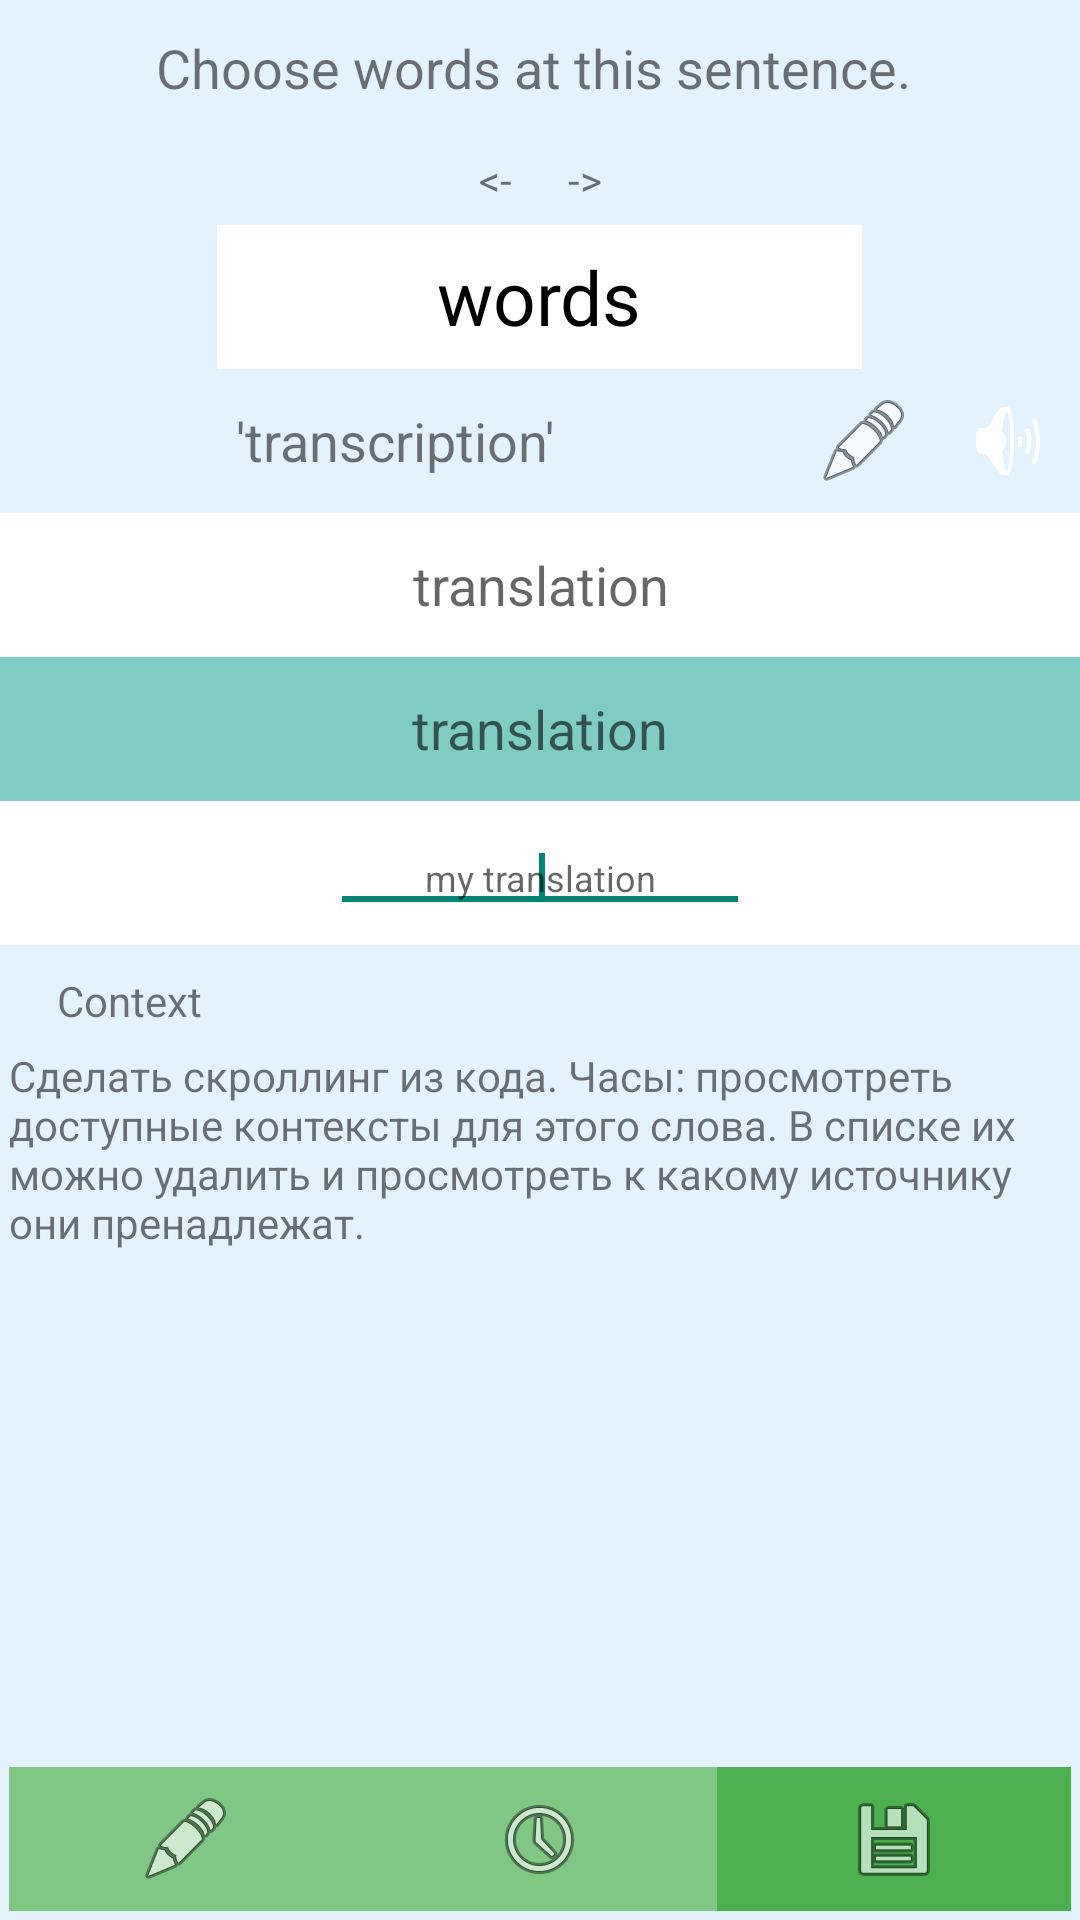

Produce the Android XML layout that renders to this screen, including the resource entries it uses.
<!-- AndroidManifest.xml: application theme Theme.AppCompat.Light.DarkActionBar -->
<!-- res/layout/properties_of_word.xml -->
<?xml version="1.0" encoding="utf-8"?>

<RelativeLayout xmlns:android="http://schemas.android.com/apk/res/android"
    android:id="@+id/relativePropOfWord"
    android:layout_width="match_parent"
    android:layout_height="match_parent"
    android:background="@color/mainBackground" >

    <RelativeLayout
        android:id="@+id/relativeChosenSentence"
        android:layout_width="wrap_content"
        android:layout_height="45dp"
        android:layout_alignParentLeft="true"
        android:layout_alignParentRight="true" >

        <TextView
            android:id="@+id/tvChosenSentence"
            android:layout_width="wrap_content"
            android:layout_height="wrap_content"
            android:layout_centerInParent="true"
            android:text="Choose words at this sentence. "
            android:textSize="18sp" />

    </RelativeLayout>

    <LinearLayout
        android:id="@+id/linearMenegment"
        android:layout_width="wrap_content"
        android:layout_height="wrap_content"
        android:layout_below="@id/relativeChosenSentence"
        android:layout_centerHorizontal="true"
        android:orientation="horizontal" >

        <TextView
            android:id="@+id/ibtnLetterLeft"
            android:layout_width="30dp"
            android:layout_height="30dp"
            android:gravity="center"
            android:text="&lt;-" />

        <TextView
            android:id="@+id/ibtnLetterRight"
            android:layout_width="30dp"
            android:layout_height="30dp"
            android:gravity="center"
            android:text="->" />

    </LinearLayout>

    <LinearLayout
        android:id="@+id/linearMainWords"
        android:layout_width="wrap_content"
        android:layout_height="wrap_content"
        android:layout_below="@+id/linearMenegment"
        android:layout_centerHorizontal="true"
        android:orientation="horizontal" >

        <TextView
            android:id="@+id/tvMainWords"
            android:layout_width="wrap_content"
            android:layout_height="48dp"
            android:background="#fff"
            android:gravity="center"
            android:minWidth="215dp"
            android:text="words"
            android:textColor="#000"
            android:textSize="25sp" />

    </LinearLayout>

    <RelativeLayout
        android:id="@+id/relativeTranscription"
        android:layout_width="wrap_content"
        android:layout_height="wrap_content"
        android:layout_below="@id/linearMainWords" >

        <RelativeLayout
            android:layout_width="wrap_content"
            android:layout_height="48dp"
            android:layout_alignParentLeft="true"
            android:layout_toLeftOf="@+id/ibtnEditTranscription" >

            <TextView
                android:id="@+id/tvTranscription"
                android:layout_width="wrap_content"
                android:layout_height="wrap_content"
                android:layout_centerInParent="true"
                android:layout_marginLeft="10dp"
                android:text="&apos;transcription&apos;"
                android:textSize="18sp" />

        </RelativeLayout>

        <ImageButton
            android:id="@+id/ibtnSpeak"
            android:layout_width="48dp"
            android:layout_height="48dp"
            android:layout_alignParentRight="true"
            android:layout_alignParentTop="true"            
            android:background="@color/transparent"
            android:src="@android:drawable/ic_lock_silent_mode_off" />

        <ImageButton
            android:id="@+id/ibtnEditTranscription"
            android:layout_width="48dp"
            android:layout_height="48dp"
            android:layout_alignParentTop="true"
            android:layout_toLeftOf="@+id/ibtnSpeak"            
            android:background="@color/transparent"
            android:src="@android:drawable/ic_menu_edit" />

    </RelativeLayout>

    <ScrollView
        android:id="@+id/scrollTranslations"
        android:layout_width="fill_parent"
        android:layout_height="150dp"
        android:layout_below="@id/relativeTranscription" >

        <RelativeLayout
            android:id="@+id/relativeTranslations"
            android:layout_width="match_parent"
            android:layout_height="wrap_content" >

            <RelativeLayout
                android:id="@+id/relativeSetTranslation_1"
                android:layout_width="fill_parent"
                android:layout_height="48dp"
                android:background="@color/TitlesWordsETC" >

                <TextView
                    android:id="@+id/tvEditSetTranslation_1"
                    android:layout_width="wrap_content"
                    android:layout_height="wrap_content"
                    android:layout_centerInParent="true"
                    android:gravity="center"
                    android:text="translation"
                    android:textAppearance="?android:attr/textAppearanceMedium" />

            </RelativeLayout>

            <RelativeLayout
                android:id="@+id/relativeSetTranslation_2"
                android:layout_width="fill_parent"
                android:layout_height="48dp"
                android:layout_below="@id/relativeSetTranslation_1"
                android:background="@color/additionalBackground" >

                <TextView
                    android:id="@+id/tvEditSetTranslation_2"
                    android:layout_width="wrap_content"
                    android:layout_height="wrap_content"
                    android:layout_centerInParent="true"
                    android:text="translation"
                    android:textAppearance="?android:attr/textAppearanceMedium" />

            </RelativeLayout>

            <RelativeLayout
                android:id="@+id/relativeMyTranslation"
                android:layout_width="fill_parent"
                android:layout_height="48dp"
                android:layout_alignParentBottom="true"
                android:layout_below="@id/relativeSetTranslation_2"
                android:background="@color/TitlesWordsETC" >

                <EditText
                    android:id="@+id/etEditMyTranslation"
                    android:layout_width="wrap_content"
                    android:layout_height="wrap_content"
                    android:layout_centerInParent="true"
                    android:ems="10"
                    android:gravity="center"
                    android:hint="my translation"
                    android:inputType="text"
                    android:textSize="12sp" >

                    <requestFocus />
                </EditText>

            </RelativeLayout>

        </RelativeLayout>
    </ScrollView>

    <ScrollView
        android:id="@+id/scrollContext"
        android:layout_width="fill_parent"
        android:layout_height="200dp"
        android:layout_above="@+id/linearContextEdit"
        android:layout_alignParentLeft="true"
        android:layout_alignParentRight="true"
        android:layout_below="@+id/linearContextTitle"
        android:layout_margin="3dp"
        android:scrollbarAlwaysDrawVerticalTrack="false"
        android:scrollbars="vertical" >

        <TextView
            android:id="@+id/tvContext"
            android:layout_width="match_parent"
            android:layout_height="wrap_content"            
            android:layout_alignParentRight="true"            
            android:text="Сделать скроллинг из кода. Часы: просмотреть доступные контексты для этого слова. В списке их можно удалить и просмотреть к какому источнику они пренадлежат. " />
    </ScrollView>

    <LinearLayout
        android:id="@+id/linearContextTitle"
        android:layout_width="fill_parent"
        android:layout_height="wrap_content"
        android:layout_below="@id/scrollTranslations"
        android:layout_margin="3dp"
        android:orientation="horizontal" >

        <TextView
            android:id="@+id/textView1"
            android:layout_width="wrap_content"
            android:layout_height="wrap_content"
            android:layout_marginLeft="16dp"
            android:text="@string/Context"
            android:textAppearance="?android:attr/textAppearanceSmall" />

    </LinearLayout>

    <LinearLayout
        android:id="@+id/linearContextEdit"
        android:layout_width="wrap_content"
        android:layout_height="wrap_content"
        android:layout_alignParentBottom="true"
        android:layout_alignParentLeft="true"
        android:layout_alignParentRight="true"
        android:layout_margin="3dp"
        android:orientation="horizontal" >

        <ImageButton
            android:id="@+id/ibtnContextEdit"
            android:layout_width="fill_parent"
            android:layout_height="48dp"
            android:layout_weight="1"
            android:background="@color/buttonPressed"
            android:src="@android:drawable/ic_menu_edit" />

        <ImageButton
            android:id="@+id/ibtnContextsLast"
            android:layout_width="fill_parent"
            android:layout_height="48dp"
            android:layout_weight="1"
            android:background="@color/buttonPressed"
            android:src="@android:drawable/ic_menu_recent_history" />

        <ImageButton
            android:id="@+id/ibtnContextSave"
            android:layout_width="fill_parent"
            android:layout_height="48dp"
            android:layout_weight="1"
            android:background="@color/buttonPrime"
            android:src="@android:drawable/ic_menu_save" />

    </LinearLayout>

</RelativeLayout>
<!-- resources referenced by this layout -->
<resources>
  <color name="TitlesWordsETC">#fff</color>
  <color name="additionalBackground">#80CBC4</color>
  <color name="buttonPressed">#81C784</color>
  <color name="buttonPrime">#4CAF50</color>
  <color name="mainBackground">#E3F2FD</color>
  <color name="transparent">#00000000</color>
  <string name="Context">Context</string>
</resources>
